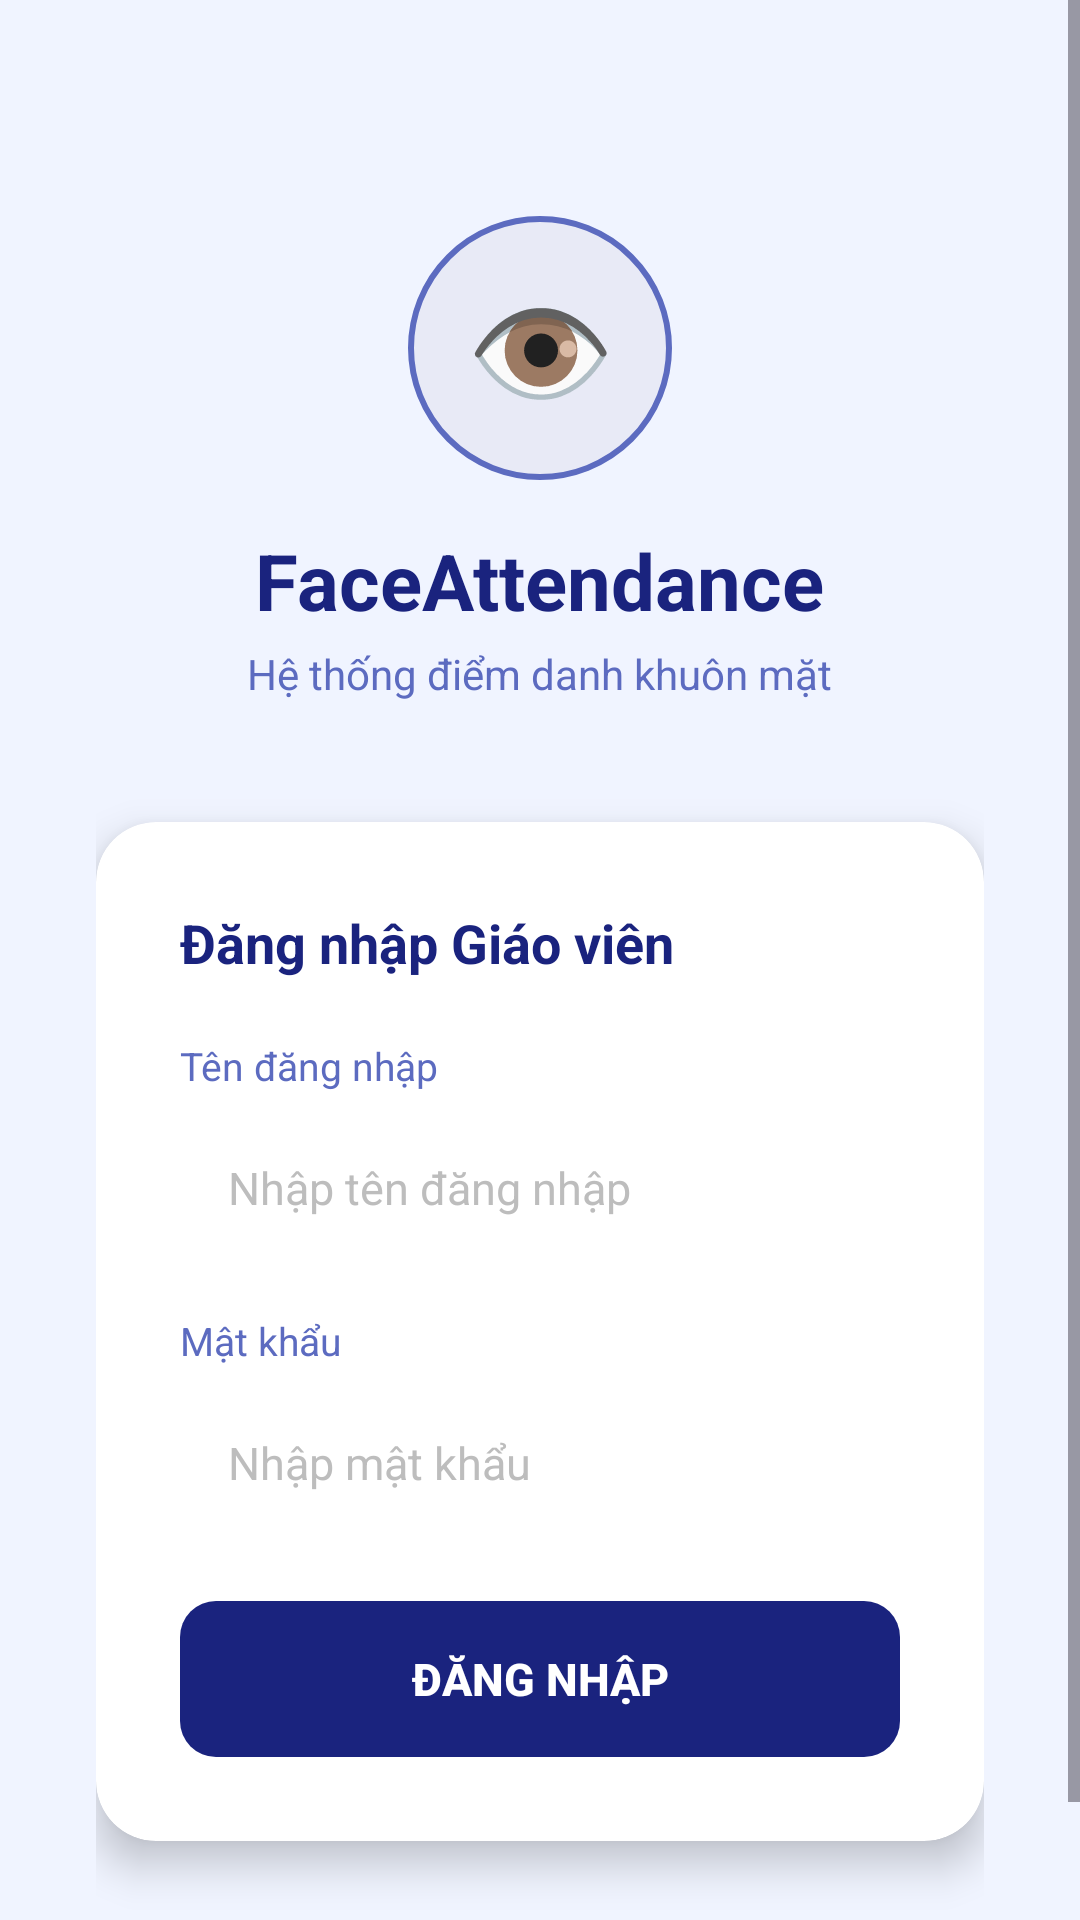

The Android layout XML behind this screen, and the referenced resources:
<!-- AndroidManifest.xml: application theme Theme.FaceAttendance -->
<!-- res/layout/activity_login.xml -->
<?xml version="1.0" encoding="utf-8"?>
<ScrollView
    xmlns:android="http://schemas.android.com/apk/res/android"
    android:layout_width="match_parent"
    android:layout_height="match_parent"
    android:background="#F0F4FF"
    android:fillViewport="true">

    <LinearLayout
        android:layout_width="match_parent"
        android:layout_height="wrap_content"
        android:orientation="vertical"
        android:gravity="center"
        android:padding="32dp">

        
        <LinearLayout
            android:layout_width="match_parent"
            android:layout_height="wrap_content"
            android:orientation="vertical"
            android:gravity="center"
            android:paddingTop="40dp"
            android:paddingBottom="32dp">

            
            <FrameLayout
                android:layout_width="88dp"
                android:layout_height="88dp"
                android:background="@drawable/bg_login_icon">

                <TextView
                    android:layout_width="match_parent"
                    android:layout_height="match_parent"
                    android:text="👁"
                    android:textSize="40sp"
                    android:gravity="center"/>
            </FrameLayout>

            <TextView
                android:layout_width="wrap_content"
                android:layout_height="wrap_content"
                android:layout_marginTop="16dp"
                android:text="FaceAttendance"
                android:textSize="26sp"
                android:textStyle="bold"
                android:textColor="#1A237E"/>

            <TextView
                android:layout_width="wrap_content"
                android:layout_height="wrap_content"
                android:layout_marginTop="4dp"
                android:text="Hệ thống điểm danh khuôn mặt"
                android:textSize="14sp"
                android:textColor="#5C6BC0"/>
        </LinearLayout>

        
        <androidx.cardview.widget.CardView
            android:layout_width="match_parent"
            android:layout_height="wrap_content"
            android:layout_marginTop="8dp"
            app:cardCornerRadius="20dp"
            app:cardElevation="8dp"
            xmlns:app="http://schemas.android.com/apk/res-auto">

            <LinearLayout
                android:layout_width="match_parent"
                android:layout_height="wrap_content"
                android:orientation="vertical"
                android:padding="28dp">

                <TextView
                    android:layout_width="wrap_content"
                    android:layout_height="wrap_content"
                    android:text="Đăng nhập Giáo viên"
                    android:textSize="18sp"
                    android:textStyle="bold"
                    android:textColor="#1A237E"
                    android:layout_marginBottom="20dp"/>

                
                <TextView
                    android:layout_width="wrap_content"
                    android:layout_height="wrap_content"
                    android:text="Tên đăng nhập"
                    android:textSize="13sp"
                    android:textColor="#5C6BC0"
                    android:layout_marginBottom="6dp"/>

                <EditText
                    android:id="@+id/etUsername"
                    android:layout_width="match_parent"
                    android:layout_height="52dp"
                    android:hint="Nhập tên đăng nhập"
                    android:inputType="text"
                    android:paddingStart="16dp"
                    android:paddingEnd="16dp"
                    android:background="@drawable/bg_input_field"
                    android:textSize="15sp"
                    android:textColor="#212121"
                    android:textColorHint="#BDBDBD"
                    android:imeOptions="actionNext"/>

                
                <TextView
                    android:layout_width="wrap_content"
                    android:layout_height="wrap_content"
                    android:text="Mật khẩu"
                    android:textSize="13sp"
                    android:textColor="#5C6BC0"
                    android:layout_marginTop="16dp"
                    android:layout_marginBottom="6dp"/>

                <EditText
                    android:id="@+id/etPassword"
                    android:layout_width="match_parent"
                    android:layout_height="52dp"
                    android:hint="Nhập mật khẩu"
                    android:inputType="textPassword"
                    android:paddingStart="16dp"
                    android:paddingEnd="16dp"
                    android:background="@drawable/bg_input_field"
                    android:textSize="15sp"
                    android:textColor="#212121"
                    android:textColorHint="#BDBDBD"
                    android:imeOptions="actionDone"/>

                
                <TextView
                    android:id="@+id/tvError"
                    android:layout_width="wrap_content"
                    android:layout_height="wrap_content"
                    android:layout_marginTop="10dp"
                    android:text=""
                    android:textColor="#D32F2F"
                    android:textSize="13sp"
                    android:visibility="gone"/>

                
                <ProgressBar
                    android:id="@+id/progressBar"
                    android:layout_width="wrap_content"
                    android:layout_height="wrap_content"
                    android:layout_gravity="center"
                    android:layout_marginTop="8dp"
                    android:visibility="gone"/>

                
                <Button
                    android:id="@+id/btnLogin"
                    android:layout_width="match_parent"
                    android:layout_height="52dp"
                    android:layout_marginTop="20dp"
                    android:text="ĐĂNG NHẬP"
                    android:textSize="15sp"
                    android:textStyle="bold"
                    android:textColor="#FFFFFF"
                    android:background="@drawable/bg_btn_primary"
                    android:stateListAnimator="@null"/>

            </LinearLayout>
        </androidx.cardview.widget.CardView>

        
        <TextView
            android:layout_width="wrap_content"
            android:layout_height="wrap_content"
            android:layout_marginTop="20dp"

            android:textSize="12sp"
            android:textColor="#9E9E9E"
            android:gravity="center"/>

    </LinearLayout>
</ScrollView>
<!-- resources referenced by this layout -->
<resources>
  <!-- drawable bg_btn_primary (drawable) -->
  <?xml version="1.0" encoding="utf-8"?>
  <shape xmlns:android="http://schemas.android.com/apk/res/android"
      android:shape="rectangle">
      <solid android:color="#1A237E"/>
      <corners android:radius="12dp"/>
  </shape>
  <!-- drawable bg_login_icon (drawable) -->
  <?xml version="1.0" encoding="utf-8"?>
  <shape xmlns:android="http://schemas.android.com/apk/res/android"
      android:shape="oval">
      <solid android:color="#E8EAF6"/>
      <stroke android:width="2dp" android:color="#5C6BC0"/>
  </shape>
  <style name="Theme.FaceAttendance" parent="Base.Theme.FaceAttendance" />
  <style name="Base.Theme.FaceAttendance" parent="Theme.Material3.DayNight.NoActionBar">
          
          
      </style>
</resources>
